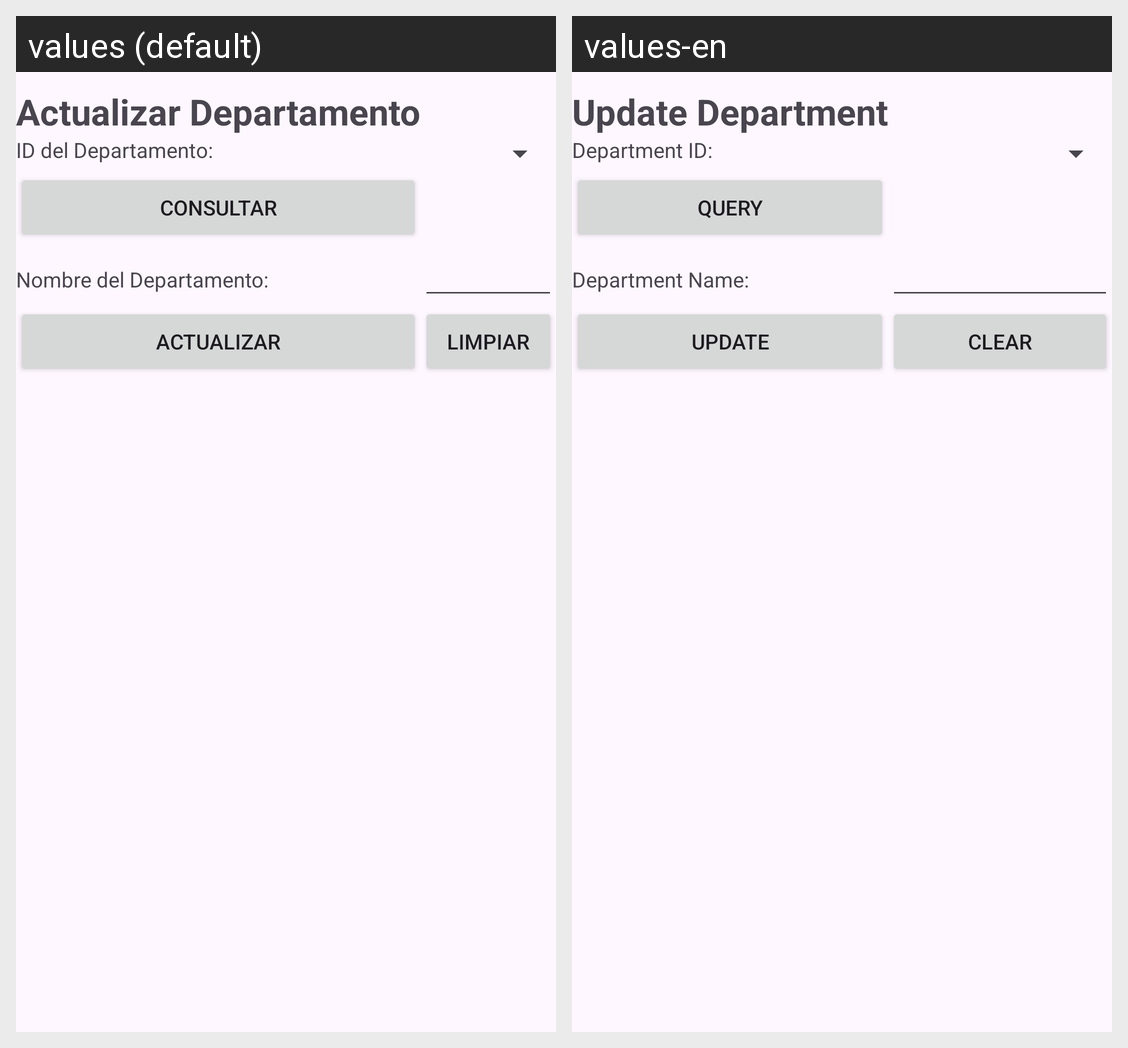

Locale-by-locale string values for the Android screen shown in this grid:
Android screen res/layout/activity_departamento_actualizar.xml rendered under 2 locales, left to right: values (default), values-en. Device: Nexus 5 (rendered at 1080×1920; each locale shown at half size, 540×960, under a caption strip naming it); theme Theme.FarmaciaRikas.
Strings drawn on this screen, with the default value and each locale's value (text and hints the layout hard-codes, and strings that could not be matched under every locale, appear in the picture but are not listed):

ActualizarDepartamento
  values: Actualizar Departamento
  values-en: Update Department

idDepartamentoDpto
  values: ID del Departamento:
  values-en: Department ID:

ConsultarDatos
  values: Consultar
  values-en: Query

nombreDpto
  values: Nombre del Departamento:
  values-en: Department Name:

ActualizarDatos
  values: Actualizar
  values-en: Update

LimpiarCampos
  values: Limpiar
  values-en: Clear
